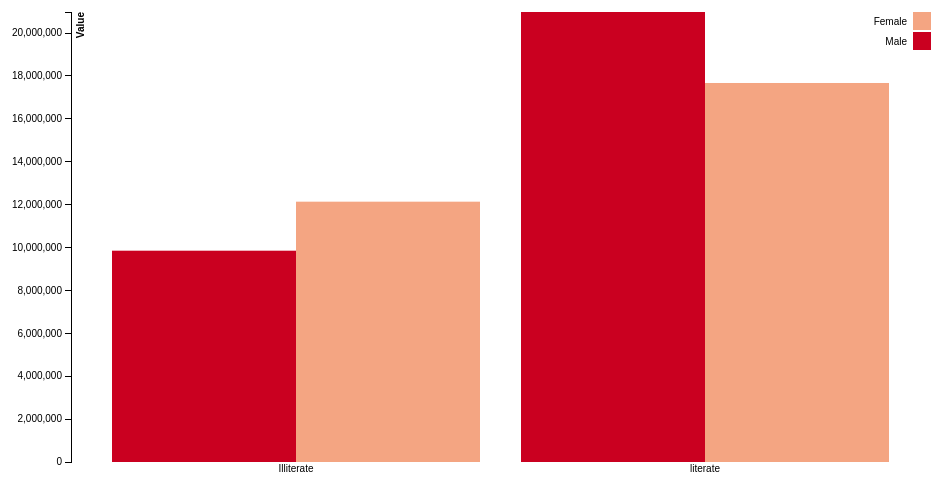
D3 v3 page, settled after 360 driven frames (6 s of simulated time); the page loaded 1 data file(s).



        var margin = { top: 20, right: 20, bottom: 30, left: 80 },
            width = 960 - margin.left - margin.right,
            height = 500 - margin.top - margin.bottom;

        var x0 = d3.scale.ordinal()
            .rangeRoundBands([0, width], .1);

        var x1 = d3.scale.ordinal();

        var y = d3.scale.linear()
            .range([height, 0]);

        var xAxis = d3.svg.axis()
            .scale(x0)
            .tickSize(0)
            .orient("bottom");

        var yAxis = d3.svg.axis()
            .scale(y)
            .orient("left");

        var color = d3.scale.ordinal()
            .range(["#ca0020", "#f4a582"]);

        var svg = d3.select('body').append("svg")
            .attr("width", width + margin.left + margin.right)
            .attr("height", height + margin.top + margin.bottom)
            .append("g")
            .attr("transform", "translate(" + margin.left + "," + margin.top + ")");

        d3.json("condition2.json", function (error, data) {

            var categoriesNames = data.map(function (d) { return d.categorie; });
            var rateNames = data[0].values.map(function (d) { return d.rate; });

            x0.domain(categoriesNames);
            x1.domain(rateNames).rangeRoundBands([0, x0.rangeBand()]);
            y.domain([0, d3.max(data, function (categorie) { return d3.max(categorie.values, function (d) { return d.value; }); })]);

            svg.append("g")
                .attr("class", "x axis")
                .attr("transform", "translate(0," + height + ")")
                .call(xAxis);

            svg.append("g")
                .attr("class", "y axis")
                .style('opacity', '0')
                .call(yAxis)
                .append("text")
                .attr("transform", "rotate(-90)")
                .attr("y", 6)
                .attr("dy", ".71em")
                .style("text-anchor", "end")
                .style('font-weight', 'bold')
                .text("Value");

            svg.select('.y').transition().duration(500).delay(1300).style('opacity', '1');

            var slice = svg.selectAll(".slice")
                .data(data)
                .enter().append("g")
                .attr("class", "g")
                .attr("transform", function (d) { return "translate(" + x0(d.categorie) + ",0)"; });

            slice.selectAll("rect")
                .data(function (d) { return d.values; })
                .enter().append("rect")
                .attr("width", x1.rangeBand())
                .attr("x", function (d) { return x1(d.rate); })
                .style("fill", function (d) { return color(d.rate) })
                .attr("y", function (d) { return y(0); })
                .attr("height", function (d) { return height - y(0); })
                .on("mouseover", function (d) {
                    d3.select(this).style("fill", d3.rgb(color(d.rate)).darker(2));
                })
                .on("mouseout", function (d) {
                    d3.select(this).style("fill", color(d.rate));
                });

            slice.selectAll("rect")
                .transition()
                .delay(function (d) { return Math.random() * 1000; })
                .duration(1000)
                .attr("y", function (d) { return y(d.value); })
                .attr("height", function (d) { return height - y(d.value); });

            //Legend
            var legend = svg.selectAll(".legend")
                .data(data[0].values.map(function (d) { return d.rate; }).reverse())
                .enter().append("g")
                .attr("class", "legend")
                .attr("transform", function (d, i) { return "translate(0," + i * 20 + ")"; })
                .style("opacity", "0");

            legend.append("rect")
                .attr("x", width - 18)
                .attr("width", 18)
                .attr("height", 18)
                .style("fill", function (d) { return color(d); });

            legend.append("text")
                .attr("x", width - 24)
                .attr("y", 9)
                .attr("dy", ".35em")
                .style("text-anchor", "end")
                .text(function (d) { return d; });

            legend.transition().duration(500).delay(function (d, i) { return 1300 + 100 * i; }).style("opacity", "1");

        });

    

### data: condition2.json, 395 bytes — head not shown